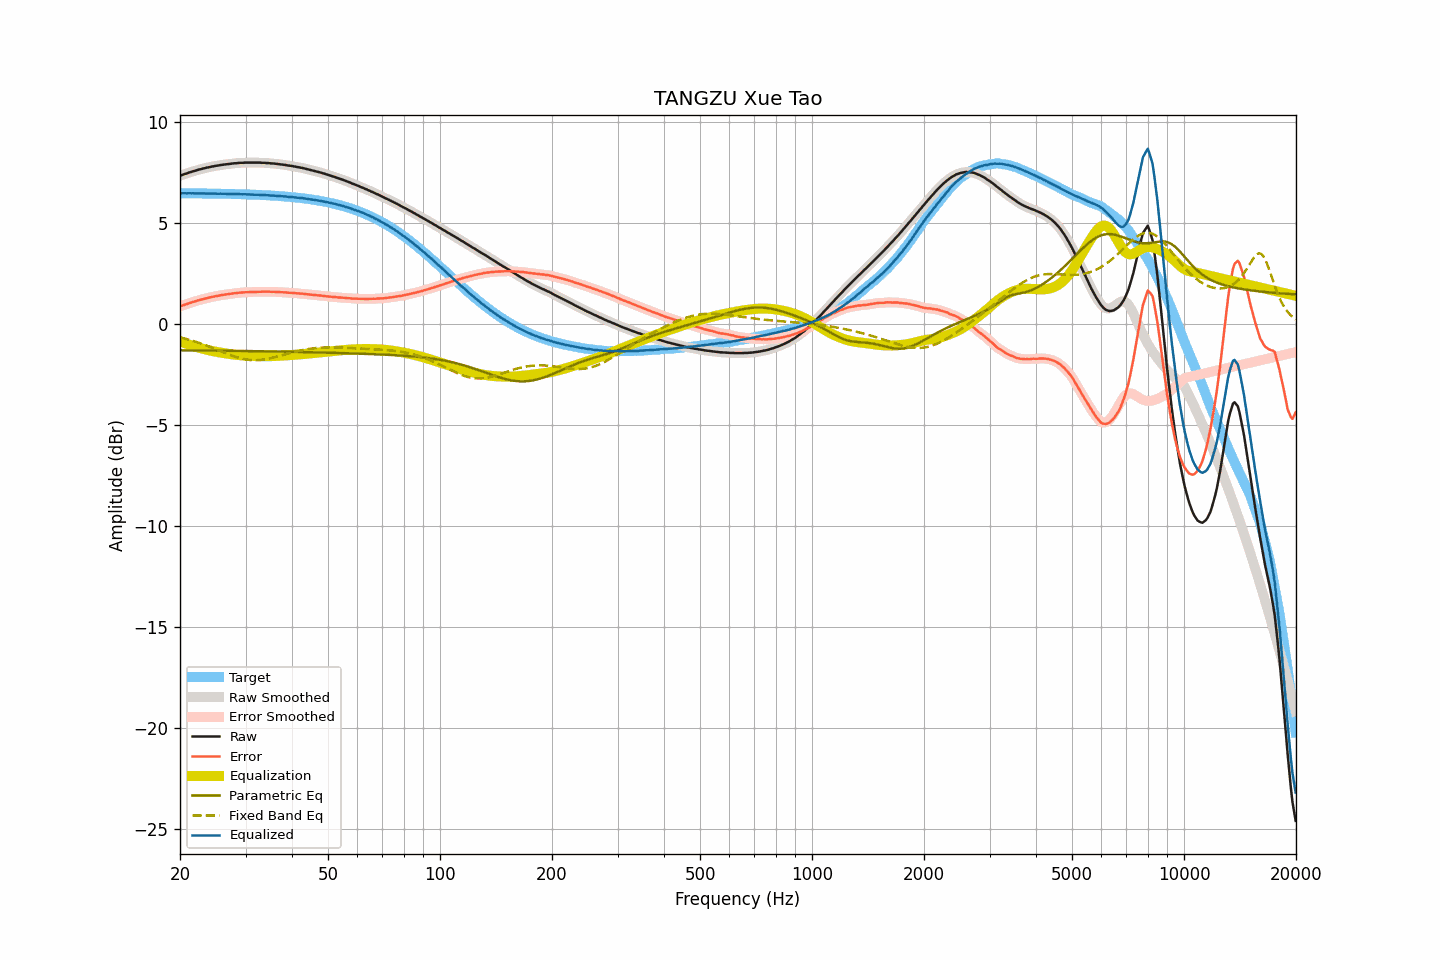

Data behind this chart, as committed beside it:
frequency, raw, smoothed, error, error_smoothed, equalization, parametric_eq, fixed_band_eq, equalized_raw, equalized_smoothed, target
20.00, 7.33, 7.33, 0.86, 0.86, -0.86, -1.30, -0.66, 6.46, 6.47, 6.46
20.20, 7.36, 7.36, 0.89, 0.89, -0.89, -1.31, -0.68, 6.46, 6.46, 6.46
20.40, 7.39, 7.39, 0.92, 0.92, -0.92, -1.31, -0.70, 6.47, 6.46, 6.46
20.61, 7.42, 7.41, 0.95, 0.95, -0.95, -1.31, -0.72, 6.47, 6.46, 6.46
20.81, 7.44, 7.44, 0.98, 0.98, -0.98, -1.31, -0.74, 6.46, 6.46, 6.46
21.02, 7.47, 7.47, 1.01, 1.01, -1.01, -1.31, -0.77, 6.46, 6.46, 6.46
21.23, 7.50, 7.49, 1.04, 1.03, -1.03, -1.31, -0.79, 6.46, 6.46, 6.46
21.44, 7.52, 7.52, 1.06, 1.06, -1.06, -1.31, -0.81, 6.46, 6.46, 6.46
21.66, 7.55, 7.54, 1.09, 1.08, -1.09, -1.31, -0.84, 6.46, 6.46, 6.46
21.87, 7.57, 7.57, 1.11, 1.11, -1.11, -1.31, -0.86, 6.46, 6.46, 6.46
22.09, 7.59, 7.59, 1.13, 1.13, -1.13, -1.31, -0.89, 6.45, 6.46, 6.46
22.31, 7.62, 7.61, 1.16, 1.16, -1.16, -1.31, -0.91, 6.46, 6.46, 6.46
22.54, 7.64, 7.64, 1.18, 1.18, -1.18, -1.31, -0.94, 6.46, 6.46, 6.46
22.76, 7.66, 7.66, 1.20, 1.20, -1.20, -1.31, -0.97, 6.45, 6.46, 6.46
22.99, 7.68, 7.68, 1.22, 1.22, -1.22, -1.31, -0.99, 6.45, 6.45, 6.45
23.22, 7.70, 7.70, 1.24, 1.25, -1.24, -1.31, -1.02, 6.45, 6.45, 6.45
23.45, 7.72, 7.72, 1.27, 1.27, -1.26, -1.32, -1.05, 6.45, 6.45, 6.45
23.69, 7.74, 7.73, 1.29, 1.28, -1.28, -1.32, -1.08, 6.45, 6.45, 6.45
23.92, 7.75, 7.75, 1.30, 1.30, -1.30, -1.32, -1.11, 6.45, 6.45, 6.45
24.16, 7.77, 7.77, 1.32, 1.32, -1.32, -1.32, -1.14, 6.45, 6.45, 6.45
24.40, 7.79, 7.78, 1.34, 1.34, -1.34, -1.32, -1.18, 6.45, 6.45, 6.45
24.65, 7.80, 7.80, 1.35, 1.36, -1.35, -1.32, -1.21, 6.44, 6.45, 6.45
24.89, 7.82, 7.81, 1.37, 1.37, -1.37, -1.32, -1.24, 6.45, 6.44, 6.44
25.14, 7.83, 7.83, 1.38, 1.38, -1.39, -1.32, -1.27, 6.44, 6.44, 6.44
25.39, 7.84, 7.84, 1.40, 1.40, -1.40, -1.32, -1.30, 6.44, 6.44, 6.44
25.65, 7.86, 7.85, 1.42, 1.41, -1.41, -1.32, -1.34, 6.44, 6.44, 6.44
25.91, 7.87, 7.87, 1.43, 1.43, -1.43, -1.32, -1.37, 6.44, 6.44, 6.44
26.16, 7.88, 7.88, 1.44, 1.44, -1.44, -1.32, -1.40, 6.44, 6.44, 6.44
26.43, 7.89, 7.89, 1.45, 1.45, -1.45, -1.32, -1.43, 6.44, 6.44, 6.44
26.69, 7.90, 7.90, 1.46, 1.46, -1.46, -1.33, -1.47, 6.43, 6.43, 6.43
26.96, 7.91, 7.91, 1.47, 1.47, -1.48, -1.33, -1.50, 6.43, 6.43, 6.43
27.23, 7.92, 7.92, 1.49, 1.49, -1.49, -1.33, -1.53, 6.43, 6.43, 6.43
27.50, 7.93, 7.93, 1.50, 1.50, -1.50, -1.33, -1.56, 6.43, 6.43, 6.43
27.77, 7.94, 7.94, 1.51, 1.51, -1.51, -1.33, -1.58, 6.43, 6.43, 6.43
28.05, 7.95, 7.94, 1.52, 1.52, -1.52, -1.33, -1.61, 6.43, 6.43, 6.42
28.33, 7.95, 7.95, 1.52, 1.53, -1.53, -1.33, -1.64, 6.42, 6.42, 6.42
28.62, 7.96, 7.96, 1.54, 1.54, -1.54, -1.33, -1.66, 6.42, 6.42, 6.42
28.90, 7.97, 7.96, 1.55, 1.54, -1.55, -1.33, -1.69, 6.42, 6.42, 6.42
29.19, 7.97, 7.97, 1.55, 1.55, -1.55, -1.33, -1.71, 6.42, 6.42, 6.42
29.48, 7.97, 7.97, 1.55, 1.56, -1.56, -1.34, -1.72, 6.41, 6.41, 6.41
29.78, 7.98, 7.97, 1.57, 1.56, -1.56, -1.34, -1.74, 6.41, 6.41, 6.41
30.08, 7.98, 7.98, 1.57, 1.57, -1.57, -1.34, -1.76, 6.41, 6.41, 6.41
30.38, 7.98, 7.98, 1.57, 1.57, -1.57, -1.34, -1.77, 6.41, 6.41, 6.41
30.68, 7.98, 7.98, 1.57, 1.57, -1.58, -1.34, -1.78, 6.40, 6.40, 6.40
30.99, 7.98, 7.98, 1.58, 1.58, -1.58, -1.34, -1.79, 6.40, 6.40, 6.40
31.30, 7.98, 7.98, 1.58, 1.58, -1.58, -1.34, -1.79, 6.40, 6.40, 6.40
31.61, 7.98, 7.98, 1.58, 1.58, -1.58, -1.34, -1.79, 6.39, 6.39, 6.39
31.93, 7.98, 7.98, 1.59, 1.59, -1.59, -1.35, -1.79, 6.39, 6.39, 6.39
32.24, 7.98, 7.98, 1.59, 1.59, -1.59, -1.35, -1.79, 6.39, 6.39, 6.39
32.57, 7.98, 7.98, 1.59, 1.59, -1.59, -1.35, -1.79, 6.39, 6.38, 6.38
32.89, 7.98, 7.97, 1.60, 1.59, -1.59, -1.35, -1.78, 6.38, 6.38, 6.38
33.22, 7.97, 7.97, 1.59, 1.60, -1.60, -1.35, -1.77, 6.37, 6.38, 6.38
33.55, 7.97, 7.97, 1.60, 1.60, -1.60, -1.35, -1.76, 6.37, 6.37, 6.37
33.89, 7.97, 7.96, 1.60, 1.60, -1.60, -1.35, -1.75, 6.37, 6.37, 6.37
34.23, 7.96, 7.96, 1.59, 1.60, -1.60, -1.35, -1.74, 6.36, 6.37, 6.36
34.57, 7.96, 7.95, 1.60, 1.59, -1.59, -1.36, -1.72, 6.36, 6.36, 6.36
34.92, 7.95, 7.95, 1.59, 1.59, -1.59, -1.36, -1.70, 6.35, 6.35, 6.36
35.27, 7.94, 7.94, 1.59, 1.59, -1.59, -1.36, -1.68, 6.35, 6.35, 6.35
35.62, 7.94, 7.93, 1.59, 1.59, -1.59, -1.36, -1.66, 6.35, 6.35, 6.35
35.97, 7.93, 7.93, 1.59, 1.59, -1.59, -1.36, -1.64, 6.34, 6.34, 6.34
... 635 more rows
